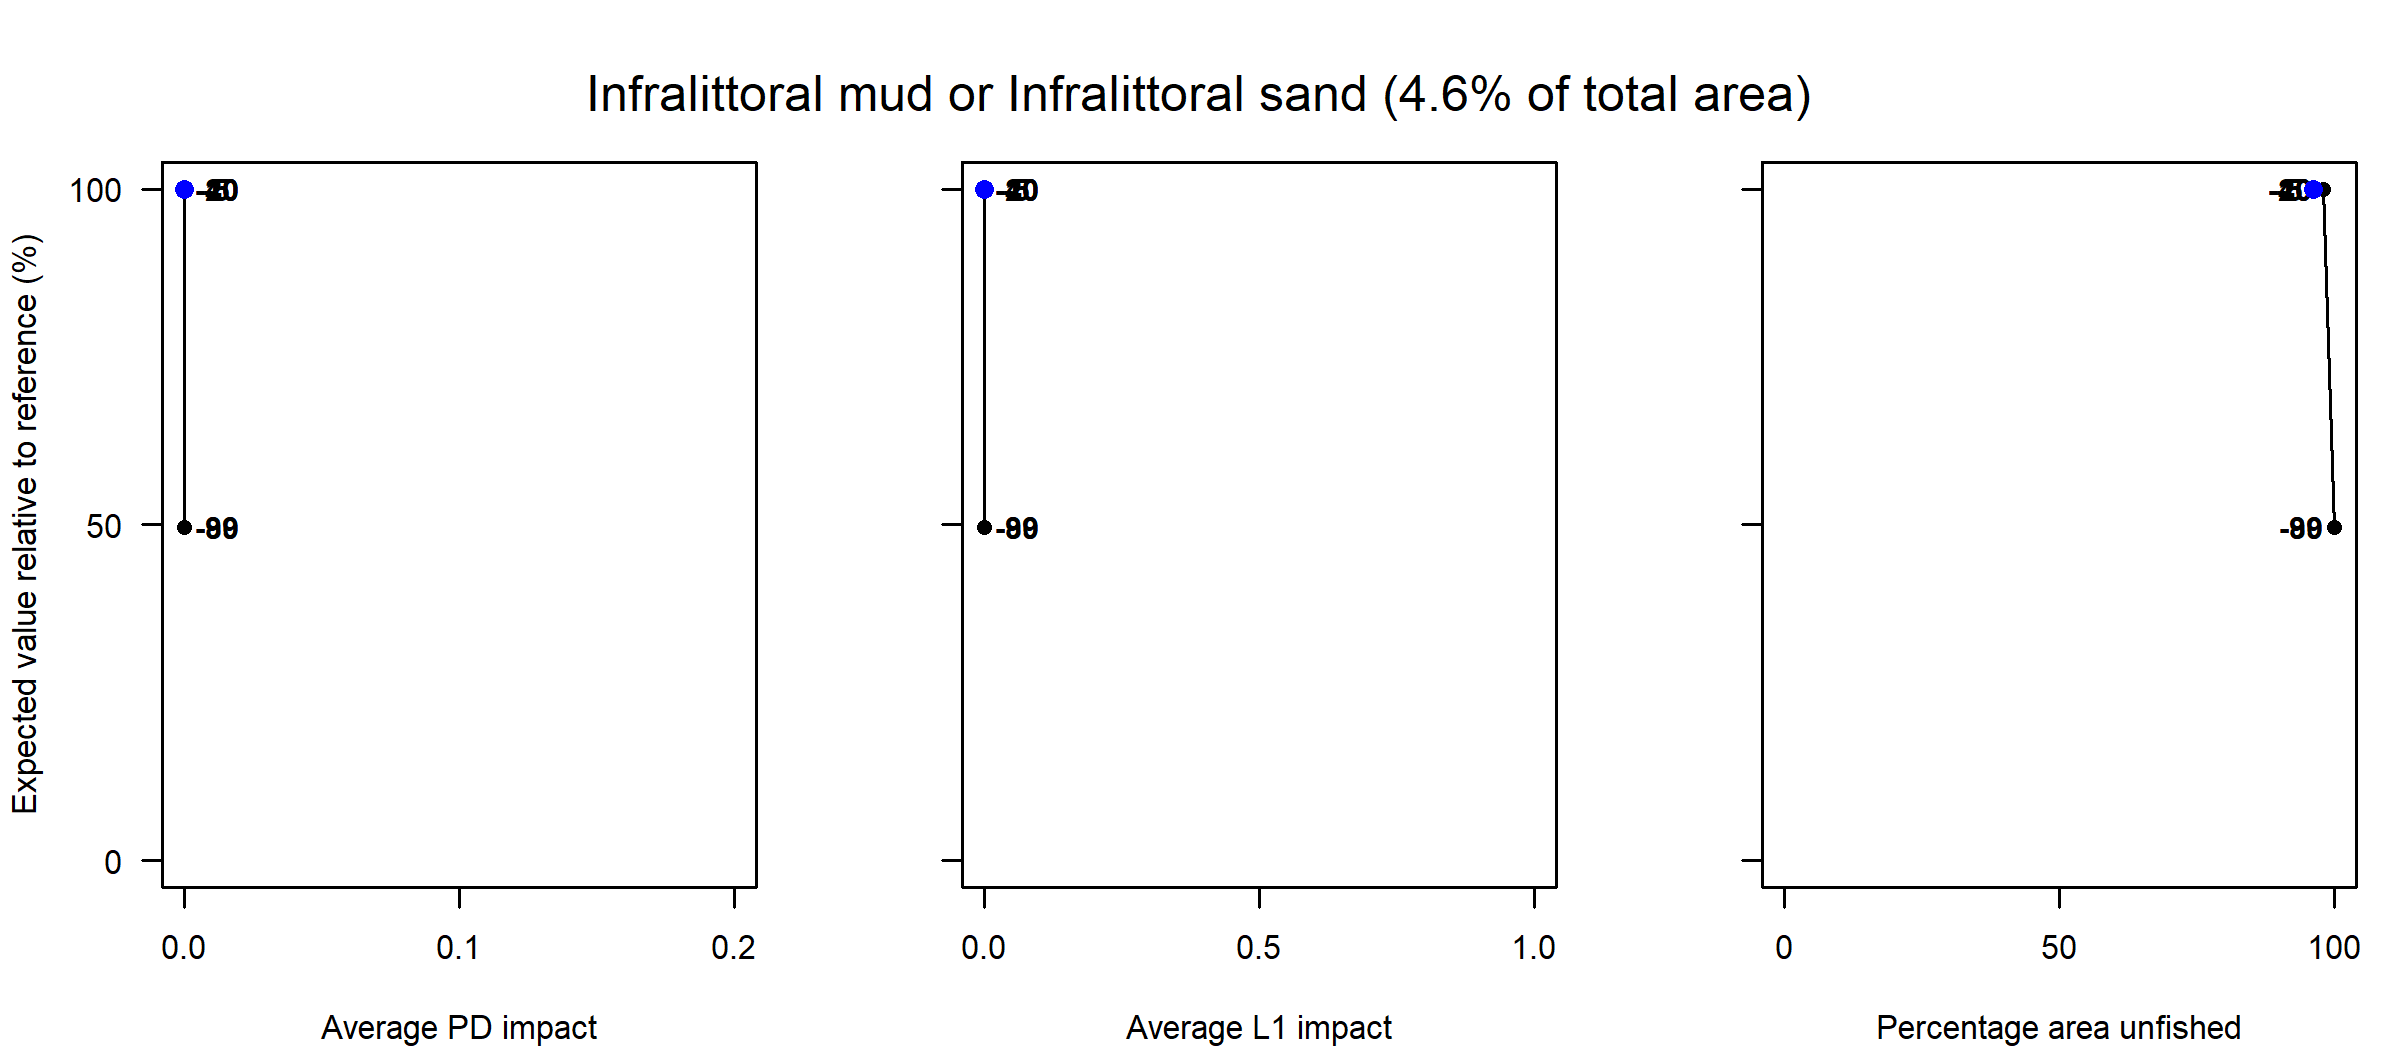

The table this chart was drawn from, first rows:
Effort reduction as a percentage, Average PD impact, Average L1 impact, Percentage area unfished, Percentage of total value, Percentage of total weight
0, 0, 0, 96.15, 100, 100
5, 0, 0, 98.07, 100, 100
10, 0, 0, 98.07, 100, 100
15, 0, 0, 98.07, 100, 100
20, 0, 0, 98.07, 100, 100
30, 0, 0, 98.07, 100, 100
40, 0, 0, 98.07, 100, 100
60, 0, 0, 100, 49.64, 49.64
80, 0, 0, 100, 49.64, 49.64
99, 0, 0, 100, 49.64, 49.64
